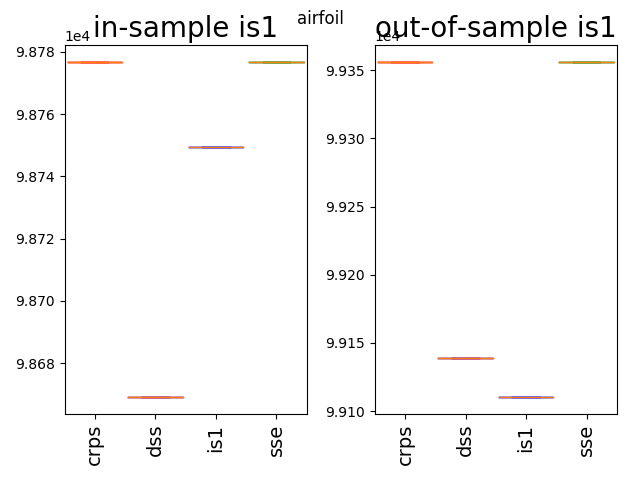

Source data for this figure (header and first rows):
99355.95, 99139.28, 99110.21, 99355.95
99356, 99139, 99110, 99356
99356, 99139, 99110, 99356
99356, 99139, 99110, 99356
99356, 99139, 99110, 99356
99356, 99139, 99110, 99356
99356, 99139, 99110, 99356
99356, 99139, 99110, 99356
99356, 99139, 99110, 99356
99356, 99139, 99110, 99356
99356, 99139, 99110, 99356
99356, 99139, 99110, 99356
99356, 99139, 99110, 99356
99356, 99139, 99110, 99356
99356, 99139, 99110, 99356
99356, 99139, 99110, 99356
99356, 99139, 99110, 99356
99356, 99139, 99110, 99356
99356, 99139, 99110, 99356
99356, 99139, 99110, 99356
